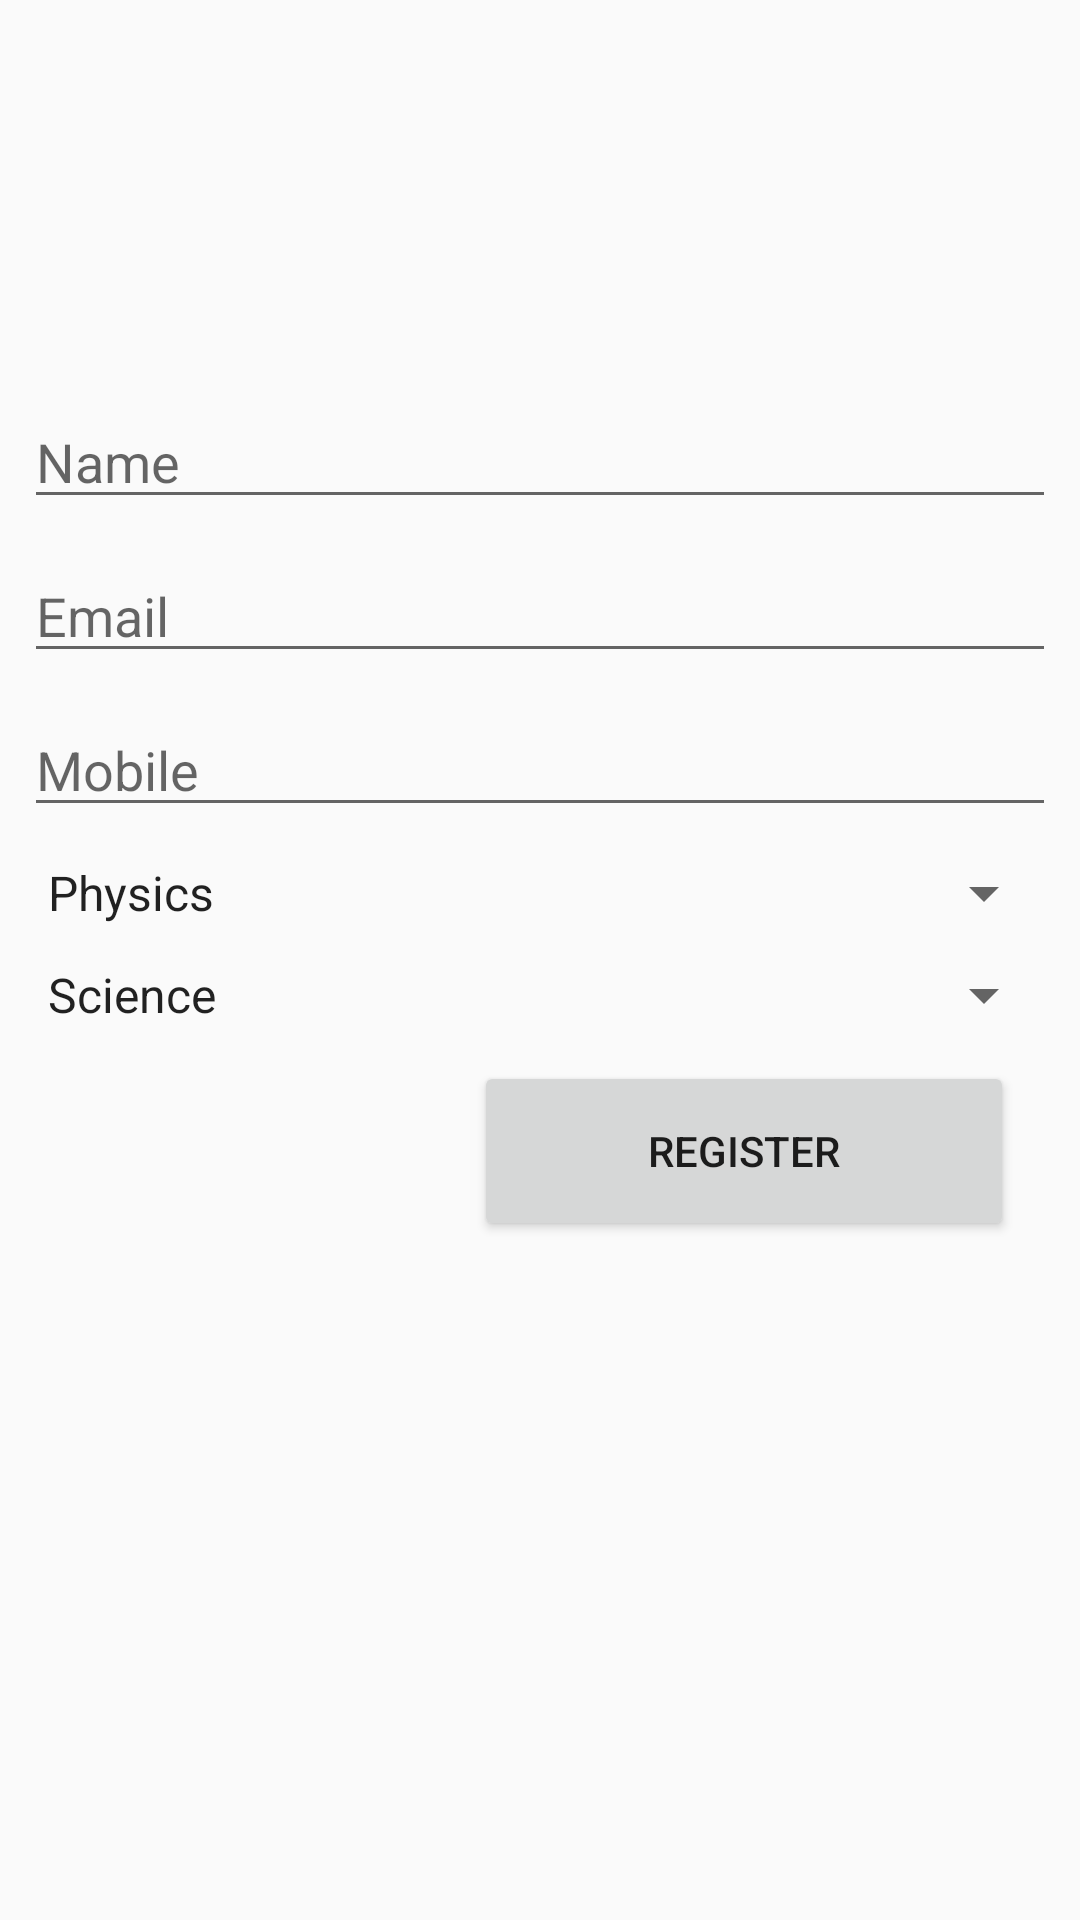

Produce the Android XML layout that renders to this screen, including the resource entries it uses.
<!-- AndroidManifest.xml: application theme AppTheme -->
<!-- res/layout/activity_signup.xml -->
<?xml version="1.0" encoding="utf-8"?>
<android.support.constraint.ConstraintLayout xmlns:android="http://schemas.android.com/apk/res/android"
    xmlns:app="http://schemas.android.com/apk/res-auto"
    xmlns:tools="http://schemas.android.com/tools"
    android:layout_width="match_parent"
    android:layout_height="match_parent"
    tools:context="app.marks.com.ir.view.impl.SignupActivity_">

    <LinearLayout
        android:id="@+id/linearLayout2"
        android:layout_width="344dp"
        android:layout_height="394dp"
        android:orientation="vertical"
        app:layout_constraintBottom_toBottomOf="parent"
        app:layout_constraintEnd_toEndOf="parent"
        app:layout_constraintStart_toStartOf="parent"
        app:layout_constraintTop_toTopOf="parent"
        app:layout_constraintVertical_bias="0.495">

        <EditText
            android:id="@+id/nameTxt"
            android:layout_width="match_parent"
            android:layout_height="wrap_content"
            android:layout_marginTop="10dp"
            android:ems="10"
            android:hint="@string/signup_nameLbl"
            android:inputType="textPersonName" android:maxLength="100"/>

        <EditText
            android:id="@+id/emailTxt"
            android:layout_width="match_parent"
            android:layout_height="wrap_content"
            android:layout_marginTop="10dp"
            android:ems="10"
            android:hint="@string/signup_emailLbl"
            android:inputType="textEmailAddress" android:maxLength="100"/>

        <EditText
            android:id="@+id/phoneTxt"
            android:layout_width="match_parent"
            android:layout_height="wrap_content"
            android:layout_marginTop="10dp"
            android:ems="10"
            android:hint="@string/signup_mobileLbl"
            android:inputType="phone" android:maxLength="10"/>

        <Spinner
            android:id="@+id/subjectSpnr"
            android:layout_width="match_parent"
            android:layout_height="wrap_content"
            android:layout_marginTop="10dp"
            android:entries="@array/subject_arrays"
            android:prompt="@string/signup_subjectPrompt"
            />

        <Spinner
            android:id="@+id/classDivSpnr"
            android:layout_width="match_parent"
            android:layout_height="wrap_content"
            android:layout_marginTop="10dp"
            android:entries="@array/classDiv_arrays"
            android:prompt="@string/signup_classDivPrompt"
            />

        <Button
            android:id="@+id/RegisterBtn"
            android:layout_width="180dp"
            android:layout_height="60dp"
            android:layout_marginStart="150dp"
            android:layout_marginTop="10dp"
            android:onClick="register"
            android:text="@string/signup_registerBtn"
            android:textAlignment="center" />
    </LinearLayout>
</android.support.constraint.ConstraintLayout>
<!-- resources referenced by this layout -->
<resources>
  <string-array name="classDiv_arrays">
          <item>Science</item>
          <item>Arts</item>
          <item>Commerece</item>
      </string-array>
  <string-array name="subject_arrays">
          <item>Physics</item>
          <item>Chemistry</item>
          <item>History</item>
          <item>Kannada</item>
          <item>Accounts</item>
          <item>Social Studies</item>
          <item>Finance</item>
      </string-array>
  <string name="signup_classDivPrompt">Class/Division</string>
  <string name="signup_emailLbl">Email</string>
  <string name="signup_mobileLbl">Mobile</string>
  <string name="signup_nameLbl">Name</string>
  <string name="signup_registerBtn">Register</string>
  <string name="signup_subjectPrompt">Subject</string>
  <style name="AppTheme" parent="android:Theme.Material.Light">
  
      </style>
</resources>
